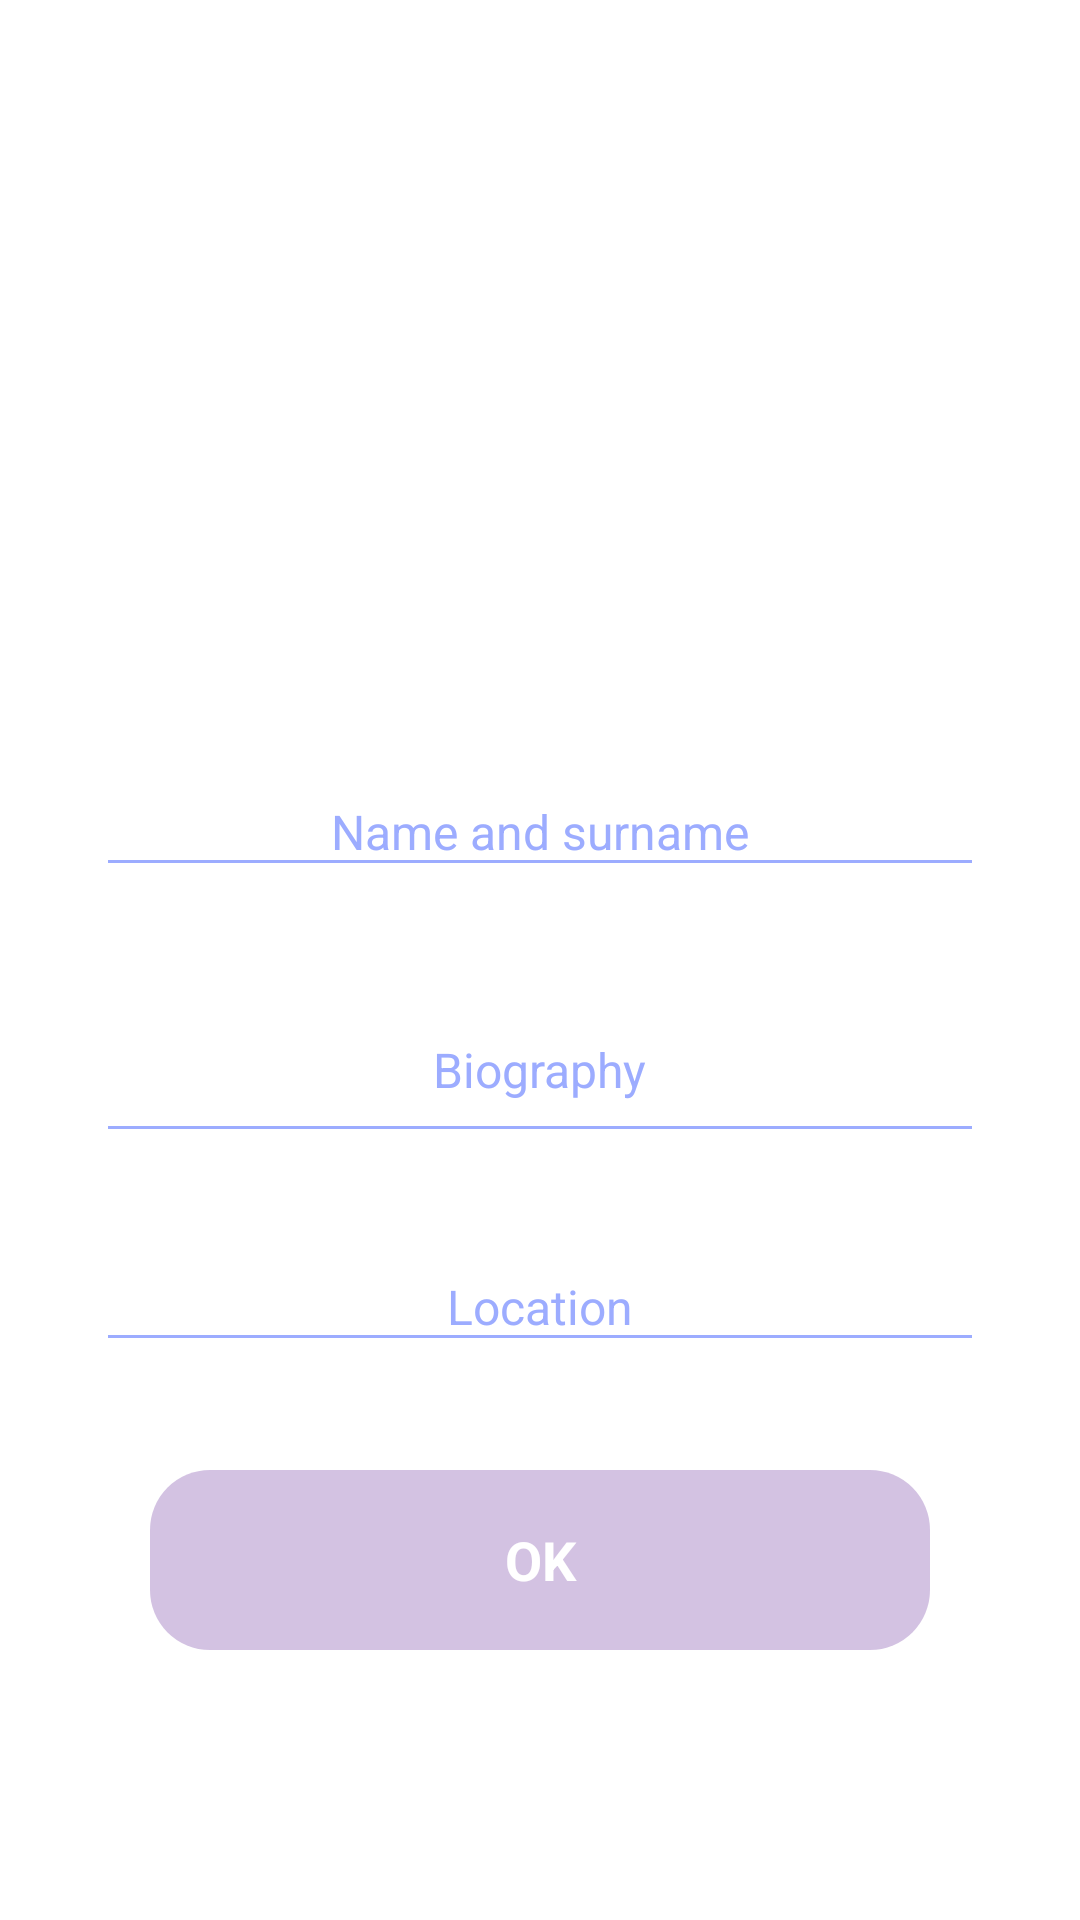

Android layout source for this screen:
<!-- AndroidManifest.xml: application theme AppTheme -->
<!-- res/layout/fragment_edit_profile.xml -->
<?xml version="1.0" encoding="utf-8"?>
<androidx.constraintlayout.widget.ConstraintLayout
    xmlns:android="http://schemas.android.com/apk/res/android"
    xmlns:app="http://schemas.android.com/apk/res-auto"
    xmlns:tools="http://schemas.android.com/tools"
    android:layout_width="match_parent"
    android:layout_height="match_parent"
    tools:context=".ui.profileEdit.ProfileEditFragment">

    <include
        android:id="@+id/appBarLayoutEditProfile"
        layout="@layout/app_bar_layout" />

    <androidx.constraintlayout.widget.ConstraintLayout
        android:id="@+id/layoutInputData"
        android:layout_width="match_parent"
        android:layout_height="wrap_content"
        android:layout_margin="@dimen/activity_horizontal_margin"
        android:paddingStart="@dimen/activity_horizontal_margin"
        android:paddingEnd="@dimen/activity_horizontal_margin"
        android:paddingBottom="@dimen/activity_horizontal_margin"
        app:layout_constraintTop_toBottomOf="@+id/appBarLayoutEditProfile"
        app:layout_constraintStart_toStartOf="parent"
        app:layout_constraintEnd_toEndOf="parent"
        android:background="@drawable/background_dialog">

        <ImageView
            android:id="@+id/imageUser"
            android:layout_width="120dp"
            android:layout_height="120dp"
            tools:src="@color/black"
            app:layout_constraintTop_toTopOf="parent"
            app:layout_constraintStart_toStartOf="parent"
            app:layout_constraintEnd_toEndOf="parent"/>

        <com.google.android.material.textfield.TextInputLayout
            android:id="@+id/fieldNameLayout"
            android:layout_width="0dp"
            android:layout_height="wrap_content"
            android:layout_marginTop="30dp"
            android:layout_gravity="center"
            android:theme="@style/TextInputLayout"
            app:layout_constraintLeft_toLeftOf="parent"
            app:layout_constraintRight_toRightOf="parent"
            app:layout_constraintTop_toBottomOf="@id/imageUser"  >
            <com.google.android.material.textfield.TextInputEditText
                android:id="@+id/nameEdit"
                android:layout_width="match_parent"
                android:layout_height="wrap_content"
                tools:text="Alvaro Quintana"
                android:inputType="text"
                android:lines="1"
                android:hint="@string/hint_name"
                android:maxLength="16"
                android:gravity="center"/>
        </com.google.android.material.textfield.TextInputLayout>

        <com.google.android.material.textfield.TextInputLayout
            android:id="@+id/fieldDescriptionLayout"
            android:layout_width="0dp"
            android:layout_height="wrap_content"
            android:layout_marginTop="20dp"
            android:layout_gravity="center"
            android:theme="@style/TextInputLayout"
            app:layout_constraintLeft_toLeftOf="parent"
            app:layout_constraintRight_toRightOf="parent"
            app:layout_constraintTop_toBottomOf="@id/fieldNameLayout"  >
            <com.google.android.material.textfield.TextInputEditText
                android:id="@+id/descriptionEdit"
                android:layout_width="match_parent"
                android:layout_height="wrap_content"
                tools:text="Soldado futbolero"
                android:inputType="textMultiLine"
                android:lines="2"
                android:hint="@string/hint_description"
                android:maxLength="40"
                android:gravity="center"/>
        </com.google.android.material.textfield.TextInputLayout>


        <com.google.android.material.textfield.TextInputLayout
            android:id="@+id/fieldLocationLayout"
            android:layout_width="0dp"
            android:layout_height="wrap_content"
            android:layout_marginTop="20dp"
            android:layout_gravity="center"
            android:theme="@style/TextInputLayout"
            app:layout_constraintLeft_toLeftOf="parent"
            app:layout_constraintRight_toRightOf="parent"
            app:layout_constraintTop_toBottomOf="@id/fieldDescriptionLayout" >
            <com.google.android.material.textfield.TextInputEditText
                android:id="@+id/locationEdit"
                android:layout_width="match_parent"
                android:layout_height="wrap_content"
                tools:text="Burgos, España"
                android:inputType="text"
                android:lines="1"
                android:hint="@string/hint_location"
                android:maxLength="26"
                android:gravity="center"
                app:layout_constraintLeft_toLeftOf="parent"
                app:layout_constraintRight_toRightOf="parent"
                app:layout_constraintTop_toBottomOf="@id/descriptionEdit"/>
        </com.google.android.material.textfield.TextInputLayout>
    </androidx.constraintlayout.widget.ConstraintLayout>

    <Button
        android:id="@+id/btnSubmit"
        android:layout_width="match_parent"
        android:layout_height="60dp"
        android:layout_marginTop="20dp"
        android:layout_marginStart="50dp"
        android:layout_marginEnd="50dp"
        android:textAppearance="@style/Bold.TextColorLight.Large"
        android:text="@android:string/ok"
        app:layout_constraintTop_toBottomOf="@+id/layoutInputData"
        app:layout_constraintStart_toStartOf="parent"
        app:layout_constraintEnd_toEndOf="parent" />

</androidx.constraintlayout.widget.ConstraintLayout>
<!-- res/layout/app_bar_layout.xml (included above) -->
<?xml version="1.0" encoding="utf-8"?>
<com.google.android.material.appbar.AppBarLayout xmlns:android="http://schemas.android.com/apk/res/android"
    xmlns:app="http://schemas.android.com/apk/res-auto"
    xmlns:tools="http://schemas.android.com/tools"
    android:id="@+id/appBarLayout"
    android:orientation="vertical"
    android:background="@android:color/transparent"
    android:layout_width="match_parent"
    android:layout_height="wrap_content"
    android:layout_marginTop="@dimen/height_status_bar"
    app:layout_constraintEnd_toEndOf="parent"
    app:layout_constraintStart_toStartOf="parent"
    app:layout_constraintTop_toTopOf="parent"
    app:elevation="@dimen/no_elevation">

    <androidx.appcompat.widget.Toolbar
        android:id="@+id/toolbar"
        android:layout_width="match_parent"
        android:layout_height="?attr/actionBarSize">

        <androidx.constraintlayout.widget.ConstraintLayout
            android:layout_width="match_parent"
            android:layout_height="match_parent">

            <ImageView
                android:id="@+id/btnBack"
                android:layout_centerVertical="true"
                android:layout_width="@dimen/width_back"
                android:layout_height="@dimen/height_back"
                android:padding="@dimen/padding_back"
                android:src="@drawable/ic_back"
                android:contentDescription="@string/back"
                app:layout_constraintStart_toStartOf="parent"
                app:layout_constraintTop_toTopOf="parent"/>

            <TextView
                android:id="@+id/toolbarTitle"
                android:layout_width="match_parent"
                android:layout_height="match_parent"
                android:text="@string/app_name"
                android:textAppearance="@style/Regular.TextColor.ToolbarTitle"
                android:gravity="center"
                tools:visibility="gone"
                app:layout_constraintTop_toTopOf="parent"
                app:layout_constraintStart_toStartOf="parent"
                app:layout_constraintEnd_toEndOf="parent" />

            <androidx.constraintlayout.widget.ConstraintLayout
                android:id="@+id/layoutCounter"
                android:visibility="gone"
                tools:visibility="visible"
                android:layout_width="wrap_content"
                android:layout_height="wrap_content"
                android:layout_marginEnd="@dimen/activity_horizontal_margin"
                app:layout_constraintTop_toTopOf="parent"
                app:layout_constraintBottom_toBottomOf="parent"
                app:layout_constraintStart_toStartOf="parent"
                app:layout_constraintEnd_toEndOf="parent">
                <TextView
                    android:id="@+id/tvTimer"
                    android:layout_width="24dp"
                    android:layout_height="wrap_content"
                    android:layout_centerVertical="true"
                    tools:text="15"
                    android:textAlignment="center"
                    android:textAppearance="@style/Bold.TextColor.Large"
                    app:layout_constraintTop_toTopOf="@+id/progressTimer"
                    app:layout_constraintBottom_toBottomOf="@+id/progressTimer"
                    app:layout_constraintStart_toStartOf="@+id/progressTimer"
                    app:layout_constraintEnd_toEndOf="@+id/progressTimer"/>

                <ProgressBar
                    android:id="@+id/progressTimer"
                    android:layout_width="60dp"
                    android:layout_height="60dp"
                    android:indeterminateTint="@android:color/white"
                    android:layout_marginEnd="5dp"
                    android:indeterminate="true"
                    android:layout_alignParentEnd="true"
                    android:layout_centerVertical="true"
                    app:layout_constraintTop_toTopOf="parent"
                    app:layout_constraintStart_toStartOf="parent"
                    app:layout_constraintEnd_toEndOf="parent" />
            </androidx.constraintlayout.widget.ConstraintLayout>
            <androidx.constraintlayout.widget.ConstraintLayout
                android:id="@+id/layoutLife"
                android:visibility="gone"
                android:layout_width="wrap_content"
                android:layout_height="wrap_content"
                android:layout_marginEnd="@dimen/activity_horizontal_margin"
                app:layout_constraintTop_toTopOf="parent"
                app:layout_constraintBottom_toBottomOf="parent"
                app:layout_constraintEnd_toEndOf="parent">

                <ImageView
                    android:id="@+id/lifeFirst"
                    android:layout_width="wrap_content"
                    android:layout_height="wrap_content"
                    android:src="@drawable/ic_life_on"
                    android:contentDescription="@string/life"
                    app:layout_constraintTop_toTopOf="parent"
                    app:layout_constraintBottom_toBottomOf="parent"
                    app:layout_constraintStart_toStartOf="parent"/>

                <ImageView
                    android:id="@+id/lifeSecond"
                    android:layout_width="wrap_content"
                    android:layout_height="wrap_content"
                    android:src="@drawable/ic_life_on"
                    android:contentDescription="@string/life"
                    app:layout_constraintTop_toTopOf="parent"
                    app:layout_constraintBottom_toBottomOf="parent"
                    app:layout_constraintStart_toEndOf="@+id/lifeFirst"/>
            </androidx.constraintlayout.widget.ConstraintLayout>
        </androidx.constraintlayout.widget.ConstraintLayout>
    </androidx.appcompat.widget.Toolbar>
</com.google.android.material.appbar.AppBarLayout>
<!-- resources referenced by this layout -->
<resources>
  <color name="black">#000000</color>
  <dimen name="activity_horizontal_margin">16dp</dimen>
  <dimen name="height_back">50dp</dimen>
  <dimen name="height_status_bar">24dp</dimen>
  <dimen name="no_elevation">0dp</dimen>
  <dimen name="padding_back">10dp</dimen>
  <dimen name="width_back">50dp</dimen>
  <string name="app_name">Futbol Quiz</string>
  <string translatable="false" name="back">back</string>
  <string name="hint_description">Biography</string>
  <string name="hint_location">Location</string>
  <string name="hint_name">Name and surname</string>
  <string translatable="false" name="life">life</string>
  <style name="Bold.TextColor.Large">
          <item name="android:textSize">@dimen/large</item>
      </style>
  <style name="Bold.TextColorLight.Large">
          <item name="android:textSize">@dimen/large</item>
      </style>
  <style name="Regular.TextColor.ToolbarTitle">
          <item name="android:textSize">@dimen/title_toolbar</item>
      </style>
  <style name="TextInputLayout">
          <item name="android:textColorPrimary">@color/textColorDark</item>
          <item name="colorControlNormal">@color/textColorLight</item>
          <item name="android:textColorHint">@color/textColorLight</item>
          <item name="colorControlActivated">@color/textColorLight</item>
          <item name="android:colorControlActivated">@color/textColorLight</item>
          <item name="android:textSize">16sp</item>
      </style>
  <style name="AppTheme" parent="Theme.AppCompat.Light.DarkActionBar">
          <item name="colorPrimary">@color/colorPrimary</item>
          <item name="colorPrimaryDark">@color/colorPrimaryDark</item>
          <item name="colorAccent">@color/colorAccent</item>
          <item name="windowNoTitle">true</item>
          <item name="android:windowDrawsSystemBarBackgrounds">false</item>
          <item name="android:statusBarColor">@android:color/transparent</item>
          <item name="android:windowBackground">@drawable/background</item>
          <item name="android:buttonStyle">@style/FutbolButton</item>
      </style>
  <color name="white">#FFFFFF</color>
  <dimen name="large">20sp</dimen>
  <dimen name="title_toolbar">26sp</dimen>
  <color name="textColorDark">#292929</color>
  <color name="textColorLight">#9CACFF</color>
  <color name="colorPrimary">#0029FF</color>
  <color name="colorPrimaryDark">#001581</color>
  <color name="colorAccent">#3F51B5</color>
  <style name="FutbolButton" parent="Bold.TextColor.Medium">
          <item name="android:background">@drawable/selector_with_radius_button</item>
          <item name="android:textAlignment">center</item>
          <item name="android:gravity">center</item>
      </style>
  <style name="Bold.TextColor.Medium">
          <item name="android:textSize">@dimen/medium</item>
      </style>
  <dimen name="medium">18sp</dimen>
  <color name="gradientBottom">#5B7FFF</color>
  <!-- drawable button_radius_pressed (drawable) -->
  <?xml version="1.0" encoding="utf-8"?>
  <shape xmlns:android="http://schemas.android.com/apk/res/android"
      android:shape="rectangle">
      <corners android:radius="45dp"/>
      <solid android:color="@color/white"/>
  </shape>
  <!-- drawable button_radius (drawable) -->
  <?xml version="1.0" encoding="utf-8"?>
  <shape xmlns:android="http://schemas.android.com/apk/res/android"
      android:shape="rectangle">
      <corners android:radius="20dp"/>
      <solid android:color="#4155138F"/>
  </shape>
</resources>
